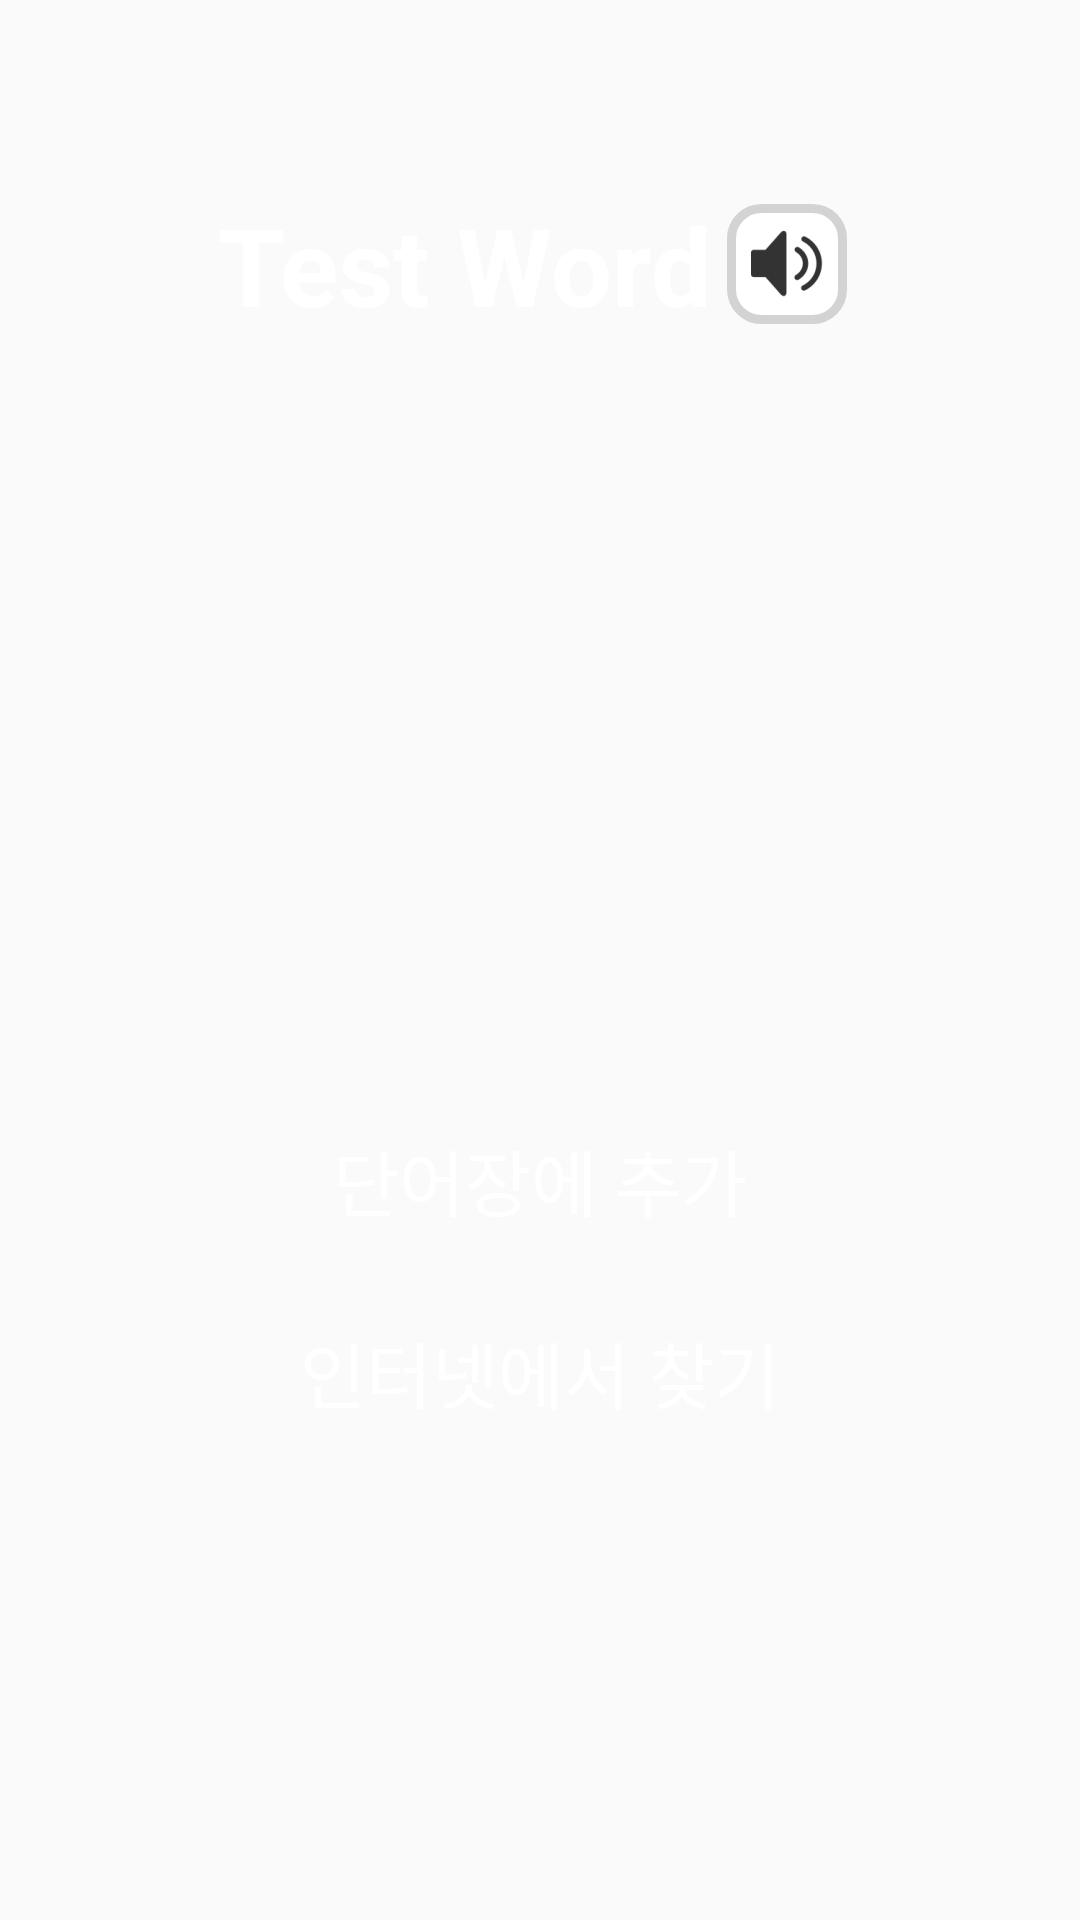

Here is an Android app screen rendered from its layout file. Give the layout XML and the strings, colors and styles it references.
<!-- AndroidManifest.xml: application theme AppTheme -->
<!-- res/layout/fragment_word.xml -->
<?xml version="1.0" encoding="utf-8"?>
<LinearLayout xmlns:android = "http://schemas.android.com/apk/res/android"
	xmlns:tools = "http://schemas.android.com/tools"
	android:layout_width = "match_parent"
	android:layout_height = "match_parent"
	android:background = "@drawable/border_fragment_word"
	android:orientation = "vertical"
	tools:context = ".FragmentWord">

	
	<LinearLayout
		android:layout_width = "match_parent"
		android:layout_height = "wrap_content"
		android:layout_marginTop = "64dp"
		android:layout_marginHorizontal = "16dp"
		android:gravity = "center_horizontal"
		android:orientation = "horizontal">

		<TextView
			android:id = "@+id/tvWord"
			android:layout_width = "wrap_content"
			android:layout_height = "wrap_content"
			android:gravity = "center_vertical"
			android:text = "Test Word"
			android:textSize = "36sp"
			android:textStyle = "bold"
			android:textColor = "@color/White"/>

		<ImageButton
			android:id = "@+id/button_speaker"
			android:src = "@drawable/content_icon_speaker"
			android:contentDescription = "Speaker image"
			android:layout_width = "wrap_content"
			android:layout_height = "wrap_content"
			android:layout_gravity = "center_vertical"
			android:layout_marginHorizontal = "5dp"
			android:background = "@drawable/selector_button_speaker"/>
	</LinearLayout>

	<TextView
		android:id = "@+id/tvTranslated1"
		android:layout_width = "match_parent"
		android:layout_height = "wrap_content"
		android:layout_marginTop = "32dp"
		android:layout_marginHorizontal = "16dp"
		android:gravity = "center"
		android:textSize = "32sp"
		android:textColor = "@color/White"/>

	<TextView
		android:id = "@+id/tvTranslated2"
		android:layout_width = "match_parent"
		android:layout_height = "wrap_content"
		android:layout_marginTop = "32dp"
		android:layout_marginHorizontal = "16dp"
		android:gravity = "center"
		android:textSize = "32sp"
		android:textColor = "@color/White"/>

	<TextView
		android:id = "@+id/tvTranslated3"
		android:layout_width = "match_parent"
		android:layout_height = "wrap_content"
		android:layout_marginTop = "32dp"
		android:layout_marginHorizontal = "16dp"
		android:gravity = "center"
		android:textSize = "32sp"
		android:textColor = "@color/White"/>

	<Button
		android:id = "@+id/button_add"
		android:layout_width = "256dp"
		android:layout_height = "wrap_content"
		android:layout_marginTop = "32dp"
		android:layout_marginHorizontal = "10dp"
		android:layout_gravity = "center"
		android:gravity = "center"
		android:text = "단어장에 추가"
		android:textSize = "24sp"
		android:textColor = "@color/White"
		android:background = "@drawable/selector_button_normal"
		style="?android:attr/borderlessButtonStyle"/>

	<Button
		android:id = "@+id/button_search"
		android:layout_width = "256dp"
		android:layout_height = "wrap_content"
		android:layout_marginTop = "16dp"
		android:layout_marginHorizontal = "10dp"
		android:layout_gravity = "center"
		android:gravity = "center"
		android:text = "인터넷에서 찾기"
		android:textSize = "24sp"
		android:textColor = "@color/White"
		android:background = "@drawable/selector_button_normal"
		style="?android:attr/borderlessButtonStyle"/>

</LinearLayout>
<!-- resources referenced by this layout -->
<resources>
  <color name="White">#FFFFFF</color>
  <!-- drawable content_icon_speaker: png bitmap (drawable-hdpi, 719 bytes) -->
  <!-- drawable selector_button_speaker (drawable) -->
  <?xml version="1.0" encoding="utf-8"?>
  <selector xmlns:android="http://schemas.android.com/apk/res/android">
  	
  	<item android:state_pressed="true">
  		<shape
  			xmlns:android="http://schemas.android.com/apk/res/android"
  			android:shape="rectangle">
  
  			
  			<solid
  				android:color="@color/DarkGray">
  			</solid>
  
  			
  			<stroke
  				android:width="3dp"
  				android:color="@color/LightGrey" >
  			</stroke>
  
  			
  			<padding
  				android:left="4dp"
  				android:top="4dp"
  				android:right="4dp"
  				android:bottom="4dp">
  			</padding>
  
  			
  			<corners
  				android:radius="10dp">
  			</corners>
  
  		</shape>
  	</item>
  
  	
  	<item android:state_pressed="false">
  		<shape
  			xmlns:android="http://schemas.android.com/apk/res/android"
  			android:shape="rectangle">
  
  			
  			<solid
  				android:color="@color/White">
  			</solid>
  
  			
  			<stroke
  				android:width="3dp"
  				android:color="@color/LightGrey" >
  			</stroke>
  
  			
  			<padding
  				android:left="4dp"
  				android:top="4dp"
  				android:right="4dp"
  				android:bottom="4dp">
  			</padding>
  
  			
  			<corners
  				android:radius="10dp">
  			</corners>
  
  		</shape>
  	</item>
  </selector>
  <style name="AppTheme" parent="Base.Theme.AppCompat.Light">
  		
  		<item name="colorPrimary">@color/MidnightBlue</item>
  		
  	</style>
  <color name="DarkGray">#A9A9A9</color>
  <color name="LightGrey">#D3D3D3</color>
  <color name="MidnightBlue">#191970</color>
</resources>
